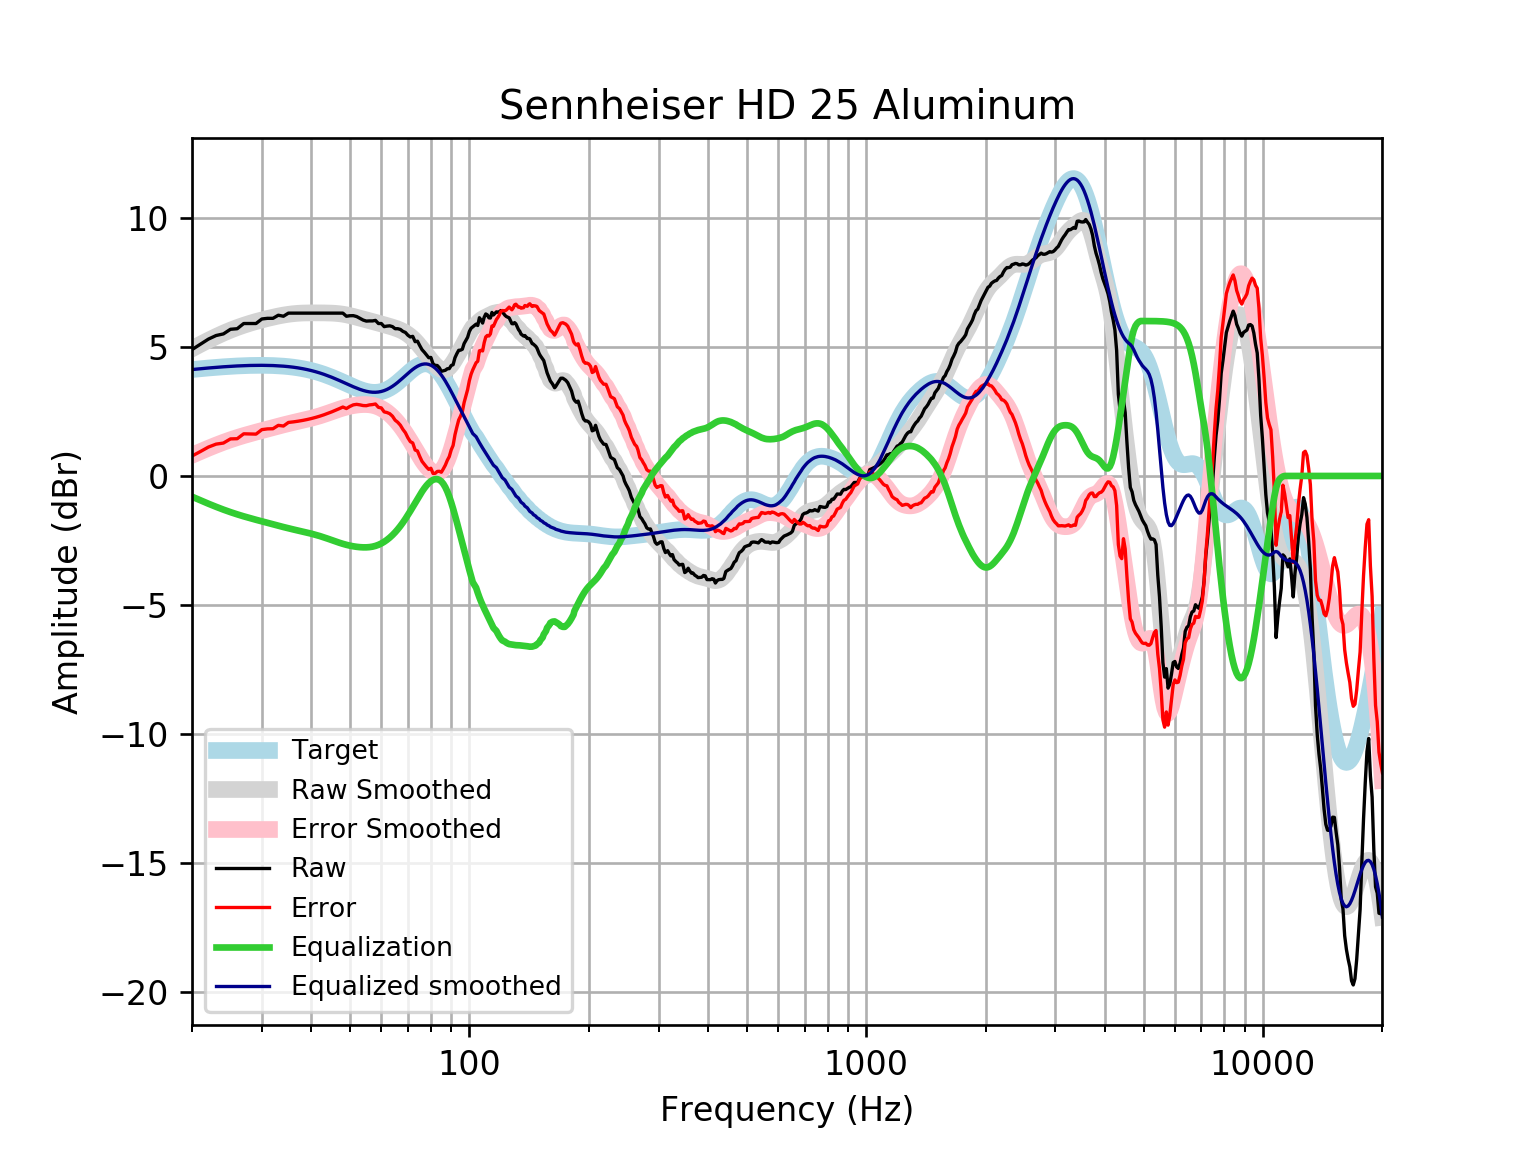

Source data for this figure (header and first rows):
frequency, raw, error, smoothed, error_smoothed, equalization, equalized_raw, equalized_smoothed, target
20, 4.892, 0.7718, 4.923, 0.8025, -0.8025, 4.09, 4.121, 4.121
21, 5.098, 0.9459, 5.096, 0.9441, -0.9441, 4.154, 4.152, 4.152
22, 5.299, 1.119, 5.255, 1.075, -1.075, 4.224, 4.18, 4.18
23, 5.438, 1.232, 5.4, 1.195, -1.195, 4.243, 4.205, 4.205
24, 5.5, 1.274, 5.53, 1.304, -1.304, 4.197, 4.227, 4.227
25, 5.679, 1.435, 5.645, 1.401, -1.401, 4.279, 4.245, 4.245
26, 5.702, 1.442, 5.746, 1.487, -1.487, 4.215, 4.259, 4.259
27, 5.903, 1.632, 5.834, 1.564, -1.564, 4.339, 4.271, 4.271
28, 5.903, 1.624, 5.912, 1.633, -1.633, 4.27, 4.279, 4.278
29, 5.903, 1.62, 5.98, 1.697, -1.697, 4.205, 4.283, 4.283
30, 6.078, 1.795, 6.042, 1.758, -1.758, 4.32, 4.284, 4.284
31, 6.104, 1.823, 6.098, 1.816, -1.816, 4.287, 4.281, 4.281
32, 6.104, 1.829, 6.148, 1.873, -1.873, 4.231, 4.275, 4.275
33, 6.225, 1.96, 6.192, 1.927, -1.927, 4.298, 4.265, 4.265
34, 6.184, 1.933, 6.229, 1.978, -1.978, 4.206, 4.251, 4.251
35, 6.305, 2.072, 6.26, 2.027, -2.027, 4.278, 4.233, 4.233
36, 6.305, 2.094, 6.283, 2.072, -2.072, 4.233, 4.211, 4.211
37, 6.305, 2.12, 6.299, 2.114, -2.114, 4.191, 4.185, 4.185
38, 6.305, 2.15, 6.308, 2.154, -2.154, 4.151, 4.154, 4.155
39, 6.305, 2.185, 6.313, 2.195, -2.195, 4.11, 4.119, 4.12
40, 6.305, 2.225, 6.315, 2.236, -2.236, 4.069, 4.079, 4.08
41, 6.305, 2.268, 6.316, 2.28, -2.28, 4.025, 4.035, 4.037
42, 6.305, 2.316, 6.315, 2.328, -2.328, 3.977, 3.987, 3.989
43, 6.305, 2.368, 6.313, 2.378, -2.378, 3.927, 3.935, 3.937
44, 6.305, 2.424, 6.31, 2.431, -2.431, 3.874, 3.88, 3.881
45, 6.305, 2.482, 6.305, 2.484, -2.484, 3.821, 3.821, 3.823
46, 6.305, 2.543, 6.296, 2.536, -2.536, 3.769, 3.76, 3.762
47, 6.305, 2.605, 6.282, 2.585, -2.585, 3.72, 3.698, 3.7
48, 6.305, 2.669, 6.263, 2.628, -2.628, 3.677, 3.635, 3.636
49, 6.184, 2.611, 6.239, 2.667, -2.667, 3.518, 3.572, 3.574
50, 6.204, 2.692, 6.21, 2.699, -2.699, 3.506, 3.512, 3.512
51, 6.207, 2.753, 6.178, 2.724, -2.724, 3.483, 3.454, 3.454
52, 6.173, 2.773, 6.144, 2.744, -2.744, 3.429, 3.4, 3.4
53, 6.104, 2.753, 6.11, 2.758, -2.758, 3.346, 3.352, 3.351
54, 6.036, 2.726, 6.076, 2.765, -2.765, 3.271, 3.311, 3.31
55, 5.997, 2.721, 6.043, 2.764, -2.764, 3.233, 3.279, 3.276
56, 6.003, 2.751, 6.011, 2.756, -2.756, 3.248, 3.255, 3.253
57, 6.003, 2.764, 5.98, 2.737, -2.737, 3.266, 3.242, 3.239
58, 6.023, 2.787, 5.948, 2.708, -2.708, 3.315, 3.24, 3.237
59, 5.903, 2.656, 5.917, 2.667, -2.667, 3.236, 3.25, 3.246
60, 5.903, 2.635, 5.886, 2.614, -2.614, 3.289, 3.272, 3.268
61, 5.782, 2.481, 5.855, 2.55, -2.55, 3.232, 3.305, 3.301
62, 5.802, 2.456, 5.824, 2.474, -2.474, 3.328, 3.35, 3.346
63, 5.813, 2.411, 5.793, 2.387, -2.387, 3.426, 3.406, 3.402
64, 5.783, 2.315, 5.761, 2.29, -2.29, 3.493, 3.471, 3.468
65, 5.702, 2.16, 5.728, 2.183, -2.183, 3.519, 3.545, 3.542
66, 5.702, 2.079, 5.691, 2.066, -2.066, 3.636, 3.625, 3.622
67, 5.675, 1.967, 5.649, 1.94, -1.94, 3.735, 3.709, 3.707
68, 5.599, 1.803, 5.601, 1.805, -1.805, 3.794, 3.796, 3.796
69, 5.557, 1.673, 5.547, 1.663, -1.663, 3.895, 3.884, 3.884
70, 5.449, 1.479, 5.483, 1.514, -1.514, 3.936, 3.97, 3.97
71, 5.382, 1.329, 5.411, 1.36, -1.36, 4.021, 4.051, 4.053
72, 5.406, 1.278, 5.33, 1.204, -1.204, 4.202, 4.126, 4.128
73, 5.2, 1.005, 5.239, 1.047, -1.047, 4.153, 4.192, 4.195
74, 5.219, 0.9675, 5.141, 0.8929, -0.8929, 4.326, 4.248, 4.251
75, 5.045, 0.75, 5.036, 0.7445, -0.7445, 4.301, 4.291, 4.295
76, 4.888, 0.5627, 4.926, 0.6053, -0.6053, 4.283, 4.321, 4.325
77, 4.792, 0.4515, 4.815, 0.4786, -0.4786, 4.314, 4.336, 4.341
78, 4.685, 0.3441, 4.703, 0.3673, -0.3673, 4.317, 4.336, 4.34
79, 4.579, 0.2545, 4.594, 0.2741, -0.2741, 4.304, 4.32, 4.324
... 553 more rows
